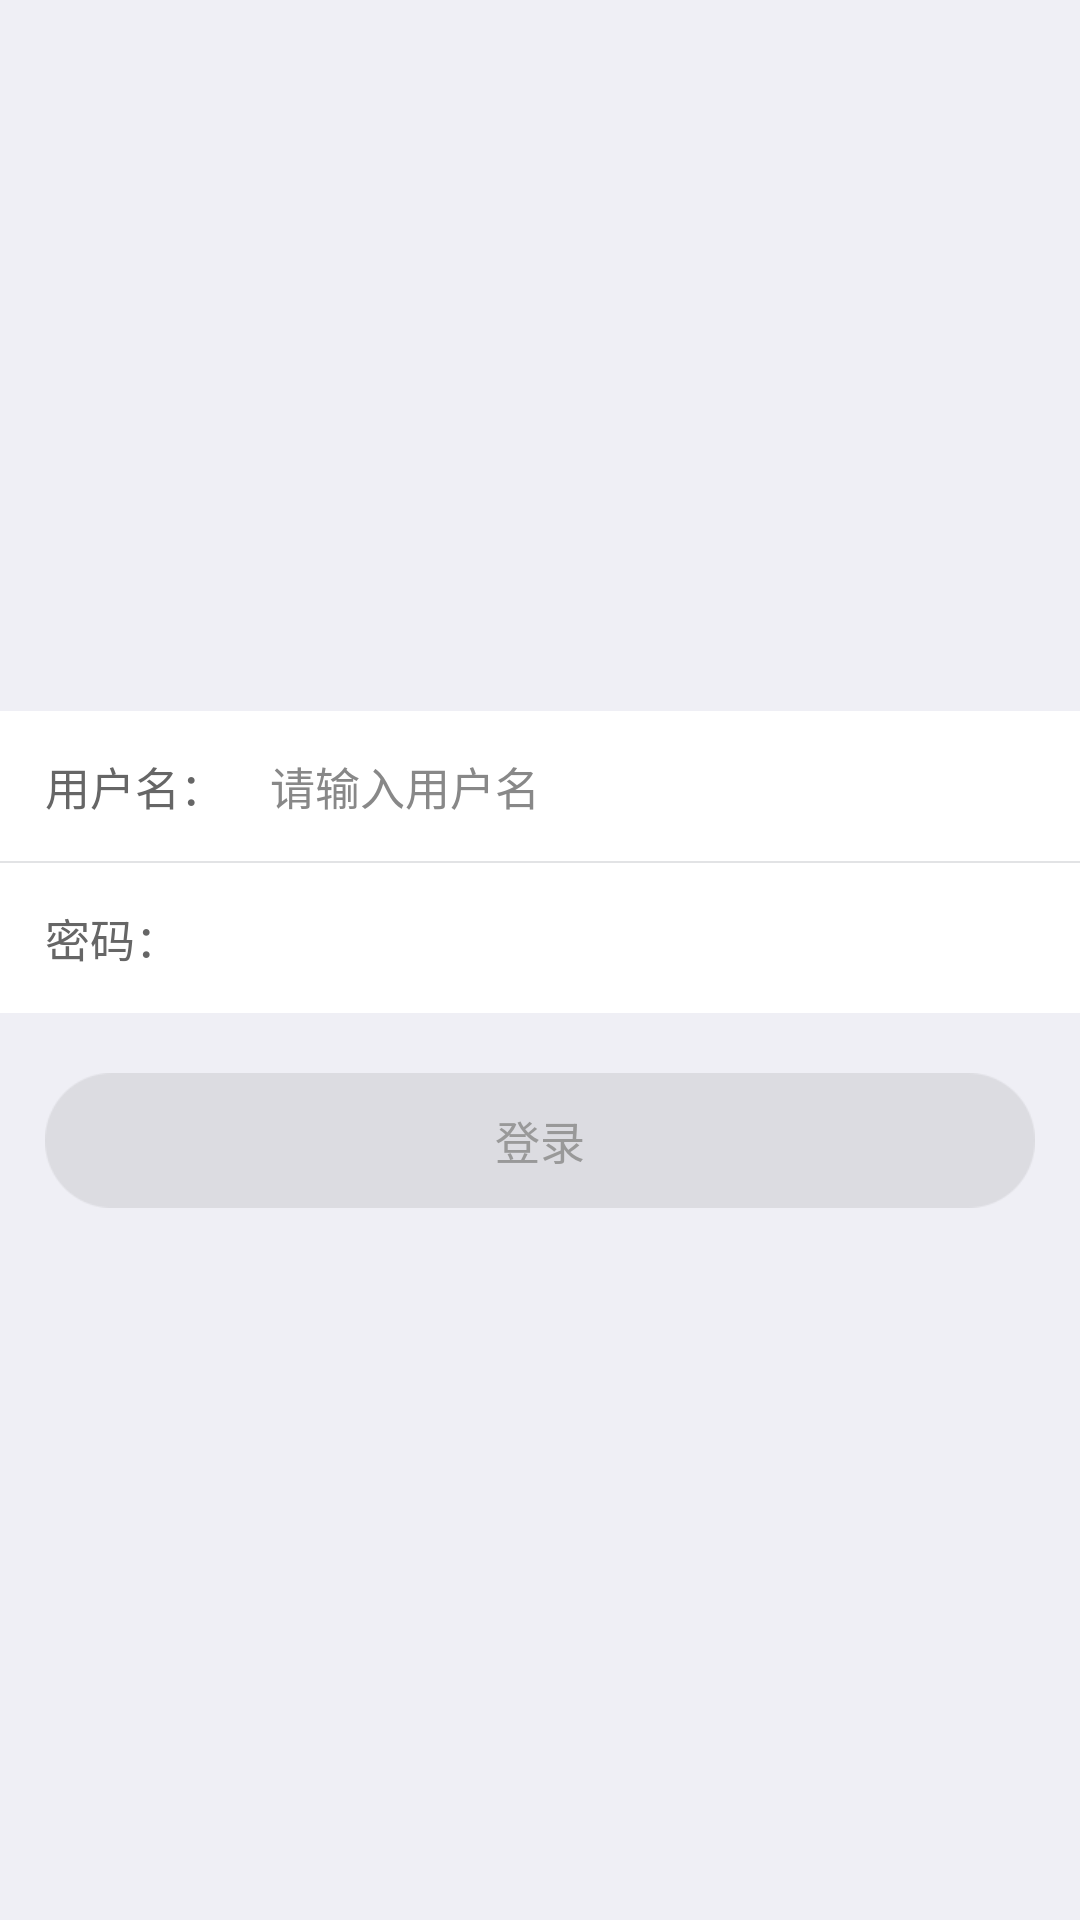

Android layout source for this screen:
<!-- AndroidManifest.xml: application theme AppTheme -->
<!-- res/layout/activity_login.xml -->
<?xml version="1.0" encoding="utf-8"?>
<RelativeLayout xmlns:android="http://schemas.android.com/apk/res/android"
    android:layout_width="match_parent"
    android:layout_height="match_parent"
    android:background="@color/login_bg"
    android:gravity="center_vertical"
    android:orientation="vertical">

    <LinearLayout
        android:id="@+id/ll_login_name"
        android:layout_width="fill_parent"
        android:layout_height="50dp"
        android:background="@color/white"
        android:gravity="center_vertical"
        android:orientation="horizontal"
        android:paddingLeft="15dp">

        <TextView
            android:layout_width="65dp"
            android:layout_height="wrap_content"
            android:text="@string/login_name"
            android:textColor="@color/gray_text2"
            android:textSize="15sp" />

        <EditText
            android:id="@+id/login_edmail"
            android:layout_width="0dp"
            android:layout_height="fill_parent"
            android:layout_marginLeft="10dp"
            android:layout_weight="1"
            android:background="@null"
            android:hint="@string/login_namehint"
            android:textColor="@color/gray_text3"
            android:textColorHint="@color/gray_888888"
            android:textSize="15sp" />

        <RelativeLayout
            android:id="@+id/login_rrcmail"
            android:layout_width="50dp"
            android:layout_height="50dp"
            android:gravity="center"
            android:visibility="gone">

            <ImageView
                android:id="@+id/login_cmail"
                android:layout_width="18dp"
                android:layout_height="18dp"
                android:src="@mipmap/login_close" />
        </RelativeLayout>
    </LinearLayout>

    <View
        android:id="@+id/view_line"
        style="@style/viewline"
        android:layout_below="@id/ll_login_name" />

    <LinearLayout
        android:id="@+id/ll_login_password"
        android:layout_width="fill_parent"
        android:layout_height="50dp"
        android:layout_below="@id/view_line"
        android:background="@color/white"
        android:gravity="center_vertical"
        android:orientation="horizontal"
        android:paddingLeft="15dp">

        <TextView
            android:layout_width="65dp"
            android:layout_height="wrap_content"
            android:text="@string/login_password"
            android:textColor="@color/gray_text2"
            android:textSize="15sp" />

        <EditText
            android:id="@+id/login_edpass"
            android:layout_width="0dp"
            android:layout_height="fill_parent"
            android:layout_marginLeft="10dp"
            android:layout_weight="1"
            android:background="@null"
            android:inputType="textPassword"
            android:textSize="15sp" />

        <RelativeLayout
            android:id="@+id/login_rrcpass"
            android:layout_width="50dp"
            android:layout_height="50dp"
            android:gravity="center"
            android:visibility="gone">

            <ImageView
                android:id="@+id/login_cpass"
                android:layout_width="18dp"
                android:layout_height="18dp"
                android:src="@mipmap/login_close" />
        </RelativeLayout>
    </LinearLayout>

    <RelativeLayout
        android:id="@+id/login_rrbtn"
        android:layout_width="fill_parent"
        android:layout_height="45dp"
        android:layout_below="@+id/ll_login_password"
        android:layout_marginLeft="15dp"
        android:layout_marginRight="15dp"
        android:layout_marginTop="20dp"
        android:background="@drawable/login_btn">

        <TextView
            android:id="@+id/logintext"
            android:layout_width="wrap_content"
            android:layout_height="wrap_content"
            android:layout_centerHorizontal="true"
            android:layout_centerVertical="true"
            android:text="@string/login_btn"
            android:textColor="@drawable/login_text"
            android:textSize="15sp" />
    </RelativeLayout>


</RelativeLayout>
<!-- resources referenced by this layout -->
<resources>
  <color name="gray_888888">#888888</color>
  <color name="gray_text2">#666666</color>
  <color name="gray_text3">#333333</color>
  <color name="login_bg">#efeff5</color>
  <color name="white">#FFFFFF</color>
  <!-- drawable login_btn (drawable) -->
  <?xml version="1.0" encoding="utf-8"?>
  <selector xmlns:android="http://schemas.android.com/apk/res/android" >
      <item android:drawable="@mipmap/login_btn_s" android:state_pressed="true"/>
      <item android:drawable="@mipmap/login_btn_s" android:state_focused="true"/>
      <item android:drawable="@mipmap/login_btn_n"/>
  </selector>
  <!-- drawable login_text (drawable) -->
  <?xml version="1.0" encoding="utf-8"?>
  <selector xmlns:android="http://schemas.android.com/apk/res/android">
  
      <item android:color="@drawable/login_textgray" android:state_pressed="false"/>
      <item android:color="@drawable/white" android:state_pressed="true"/>
      <item android:color="@drawable/white" android:state_focused="true"/>
  
  </selector>
  <!-- mipmap login_close: png bitmap (mipmap-hdpi, 1421 bytes) -->
  <string name="login_btn">登录</string>
  <string name="login_name">用户名：</string>
  <string name="login_namehint">请输入用户名</string>
  <string name="login_password">密码：</string>
  <style name="viewline">
          <item name="android:layout_width">match_parent</item>
          <item name="android:layout_height">0.5dp</item>
          <item name="android:background">@color/ed_line</item>
      </style>
  <style name="AppTheme" parent="Theme.AppCompat.Light.DarkActionBar">
          
          <item name="colorPrimary">@color/blue4</item>
          <item name="colorPrimaryDark">@color/blue4</item>
          <item name="colorAccent">@color/blue4</item>
      </style>
  <color name="ed_line">#E2E3E5</color>
  <color name="blue4">#04acf7</color>
</resources>
